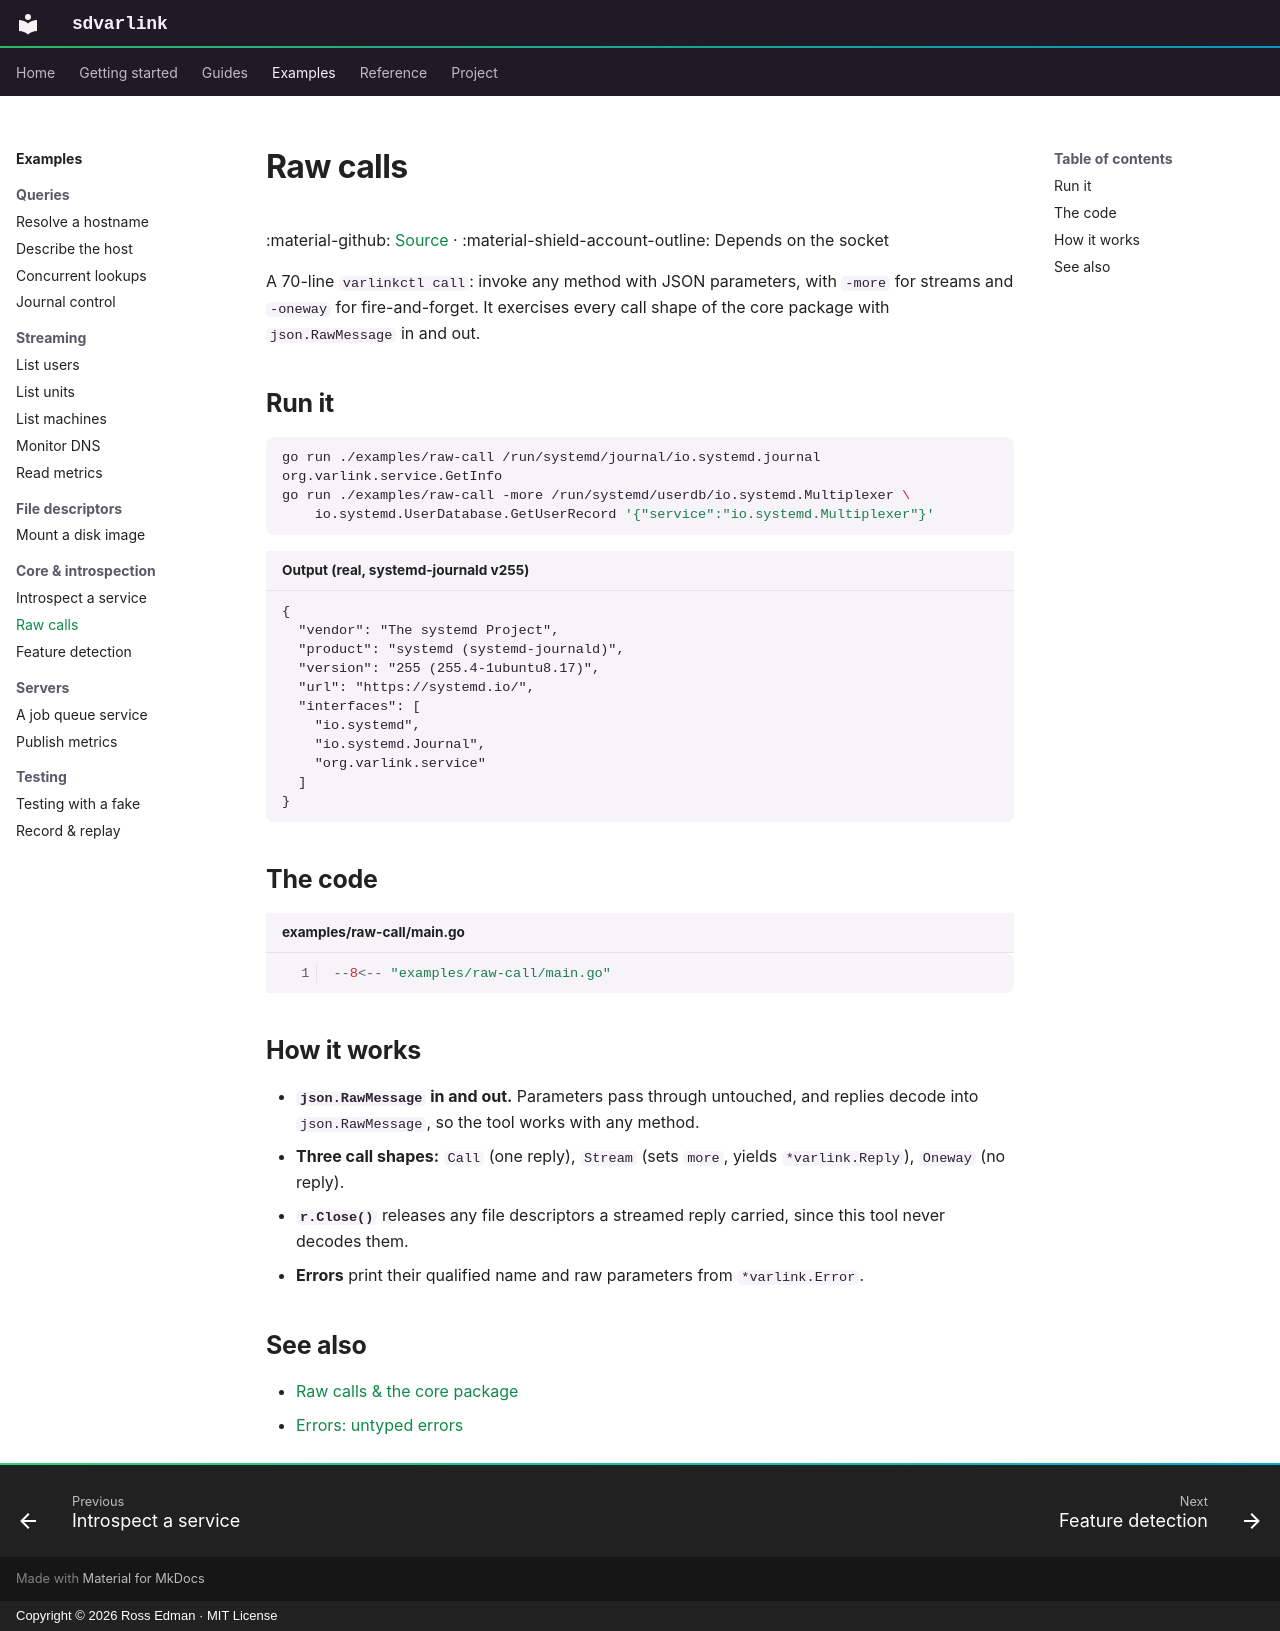

repository: rossedman/sdvarlink · page: examples/raw-call/index.html · generator: mkdocs · copyright: Copyright © 2026 Ross Edman · MIT License

---
description: Call any Varlink method with JSON parameters and print the replies, like varlinkctl call.
---

# Raw calls

:material-github: [Source](https://github.com/rossedman/sdvarlink/tree/main/examples/raw-call) · :material-shield-account-outline: Depends on the socket

A 70-line `varlinkctl call`: invoke any method with JSON parameters, with
`-more` for streams and `-oneway` for fire-and-forget. It exercises every call
shape of the core package with `json.RawMessage` in and out.

## Run it

```sh
go run ./examples/raw-call /run/systemd/journal/io.systemd.journal org.varlink.service.GetInfo
go run ./examples/raw-call -more /run/systemd/userdb/io.systemd.Multiplexer \
    io.systemd.UserDatabase.GetUserRecord '{"service":"io.systemd.Multiplexer"}'
```

```text title="Output (real, systemd-journald v255)"
{
  "vendor": "The systemd Project",
  "product": "systemd (systemd-journald)",
  "version": "255 (255.4-1ubuntu8.17)",
  "url": "https://systemd.io/",
  "interfaces": [
    "io.systemd",
    "io.systemd.Journal",
    "org.varlink.service"
  ]
}
```

## The code

```go title="examples/raw-call/main.go" linenums="1" hl_lines="45 47 57 63"
--8<-- "examples/raw-call/main.go"
```

## How it works

- **`json.RawMessage` in and out.** Parameters pass through untouched, and
  replies decode into `json.RawMessage`, so the tool works with any method.
- **Three call shapes:** `Call` (one reply), `Stream` (sets `more`, yields
  `*varlink.Reply`), `Oneway` (no reply).
- **`r.Close()`** releases any file descriptors a streamed reply carried, since
  this tool never decodes them.
- **Errors** print their qualified name and raw parameters from
  `*varlink.Error`.

## See also

- [Raw calls & the core package](../guides/raw-calls.md)
- [Errors: untyped errors](../guides/errors.md#untyped-errors-varlinkerror)
